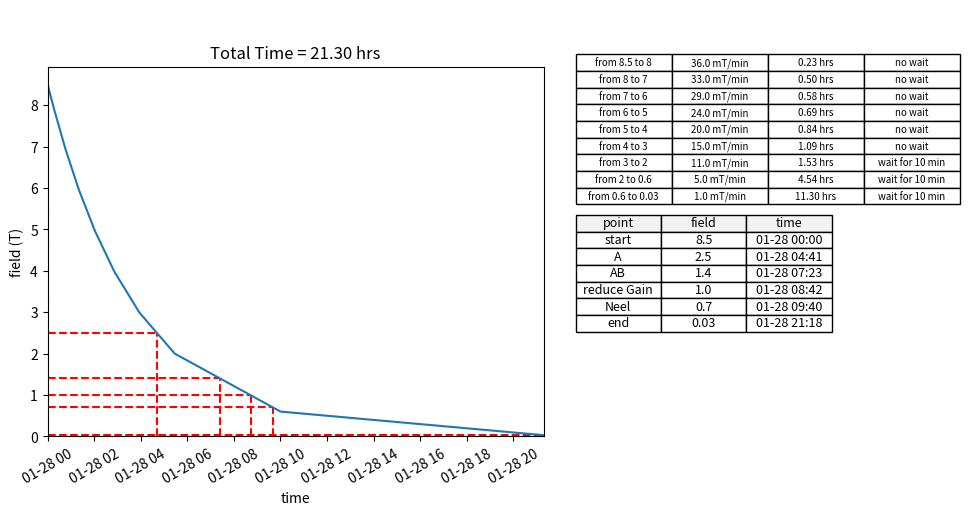

Write Python code to recreate this figure.
import numpy as np
from datetime import datetime
import matplotlib.pyplot as plt
import pandas as pd



def DemagTimeCalculator():
    # TODO: make this a class that can be imported and used elsewhere
    # start_time is a datetime for the beginning of the demagnetization schedule
    start_time = '2026-01-28T00:00:00'
    start_time = datetime.strptime(start_time, '%Y-%m-%dT%H:%M:%S')


    field_targets = [8, 7, 6, 5, 4, 3, 2, 0.6, 0.03]
    field_windows = [[8.5, field_targets[0]]]
    field_windows += [[field_targets[i], field_targets[i+1]] for i in range(len(field_targets)-1)]

    # decay constant (1/hour) used to compute window end times, B=B0*exp(-k*t)
    time_to_1T_hours = 10
    k = np.log(8.5/0.6)/time_to_1T_hours

    # window_times_hours: for each field window produce [start_hour, stop_hour]
    window_times_hours = [np.log(8.5/np.asarray(f))/k for f in field_windows]
    # avg_rates_T_per_hr: average rate across each window in Tesla/hour
    avg_rates_T_per_hr = [(target[0]-target[1])/(t[1]-t[0]) for target, t in zip(field_windows, window_times_hours)]

    # field_rate_map_mT_per_min: mapping used/presented to the user (units: mT/min)
    field_rate_mapping = {
            f'{field[0]} to {field[1]}': round(rate * 1000 / 60, 0) for field, rate in zip(field_windows, avg_rates_T_per_hr)
            }
    
    for field, rate in field_rate_mapping.items():
        print(field, f"{rate} mT/min")
    
    print('\n')
    for window, rate in zip(field_windows, field_rate_mapping.values()):
        print(f"{window[1]}: {rate}, ")
    print('\n')

    # build arrays of sample times (hours from start) and field values (T)
    time_points_hours = []
    field_values_T = []

    # parse numeric targets from the field window key strings
    field_targets = [float(s.split(' ')[-1]) for s in list(field_rate_mapping.keys())]

    total_time_hours = 0
    summary_table_rows = []
    target_rates = {}
    for window, t_hours, rate_T_per_hr in zip(field_windows, window_times_hours, avg_rates_T_per_hr):
        # present rate in mT/min for human-readable table
        rate_mT_per_min = round(rate_T_per_hr * 1000 / 60, 0)
        # sample 100 points across this window (t_hours is [start_hour, stop_hour])
        time_points_hours += list(np.linspace(t_hours[0], t_hours[1], 100))

        start_T, stop_T = window[0], window[1]
        wait_time_min = 0 if stop_T>2 else 10

        field_values_T += list(np.linspace(start_T, stop_T, num=100))


        summary_table_rows += [
            [
                f"from {start_T} to {stop_T}",  
                f"{rate_mT_per_min} mT/min", 
                f"{(t_hours[1]-t_hours[0]):.2f} hrs", 
                f"wait for {wait_time_min} min" if wait_time_min>0 else "no wait"]
        ]
        total_time_hours += t_hours[1]-t_hours[0]
        target_rates[stop_T] = {'rate':rate_mT_per_min, 'wait_time_min': wait_time_min}

    # convert sampled hour offsets into actual datetimes
    time_datetimes = [datetime.fromtimestamp(start_time.timestamp() + th * 3600) for th in time_points_hours]
    field_values_T = np.asarray(field_values_T)
    time_datetimes = np.asarray(time_datetimes)

    estimated_points= {
        'start': 8.5,
        # 'reduce Burst': 3.1,
        'A': 2.5,
        'AB': 1.4,
        'reduce Gain': 1,
        'Neel': 0.7,
        'end': 0.03
    }

    df = pd.DataFrame(
        {
            'point': estimated_points.keys(),
            'field': estimated_points.values(),
        }
    )

    print(f'start time is {start_time}, end time is {time_datetimes[-1]}')

    estimated_indices = [
        abs(field_values_T - b).argmin() for b in estimated_points.values()
    ]

    df['time'] = time_datetimes[estimated_indices]
    df['time'] = df.time.dt.strftime('%m-%d %H:%M')

    fig, ax = plt.subplots(dpi=150)
    ax.plot(time_datetimes, field_values_T)

    for idx, field in zip(estimated_indices, estimated_points.values()):
        if not idx == 0 or not idx == len(time_datetimes)-1:
            plt.plot([time_datetimes[idx]]*2, [0, field], color='red', zorder=0, ls='--')
            plt.plot([time_datetimes[0], time_datetimes[idx]], [field]*2, color='red', zorder=0, ls='--')

    ax_table1 = fig.add_axes((0.95, 0.5, 0.6, 0.5))
    ax_table1.axis('off')
    table = ax_table1.table(
        cellText=summary_table_rows,
        cellLoc = 'center',
        loc = 'center',
    )

    ax_table = fig.add_axes((0.95, 0.2, 0.4, 0.5))
    ax_table.axis('off')
    print(df)
    table = ax_table.table(cellText=df.values,
                           colLabels=df.columns,
                           cellLoc='center',
                           loc='center',
                           colColours=['#f2f2f2']*len(df.columns))
    ax.set(ylim=0, xlim=[time_datetimes[0], time_datetimes[-1]], xlabel='time', ylabel='field (T)', title=f'Total Time = {total_time_hours:.2f} hrs')
    ax.tick_params('x', rotation=30)
    plt.show()
    return target_rates

if __name__ == "__main__":
    DemagTimeCalculator()
